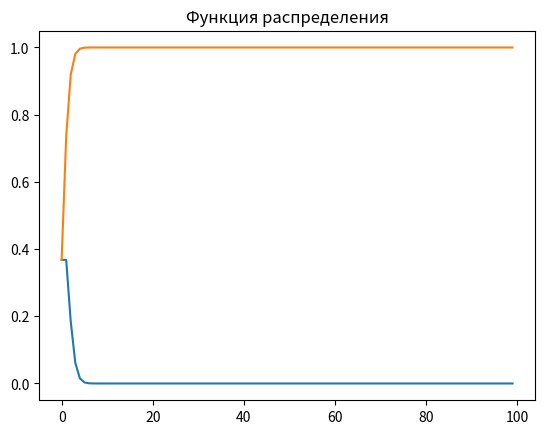

Here is the Python script that generated this plot:
import numpy as np
import matplotlib.pyplot as plt
from scipy.stats import poisson

numbers = np.arange(0, 100)  # Массив от 0 до 99 включительно

pmf = poisson.pmf(numbers, mu=1)
pmf = np.round(pmf, 5)
print(pmf)

plt.plot(numbers, pmf)
plt.title('Функция вероятности')
plt.show()

cdf = poisson.cdf(numbers, mu=1)
cdf = np.round(cdf, 5)
print(cdf)

plt.plot(numbers, cdf)
plt.title('Функция распределения')
plt.show()


def draw_plot(x, y):
    fig = plt.figure()
    ax = fig.add_subplot(111)
    ax.plot(x, y)
    ax.set_xlim([-1, 10])
    ax.set_ylim([-1, 2])
    plt.show()
